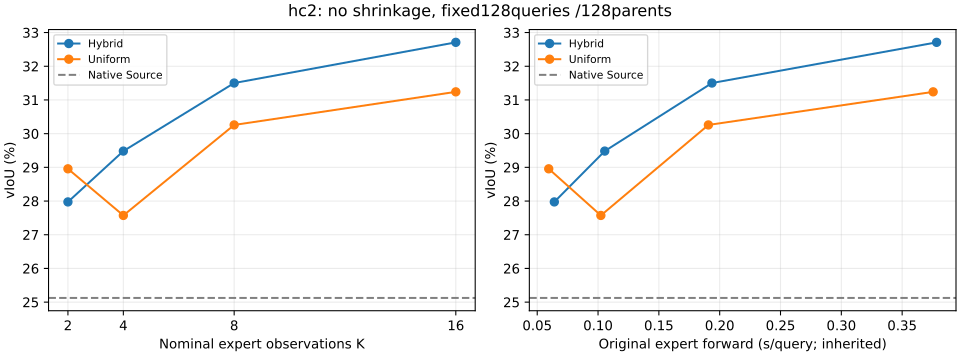

Values plotted in this chart, from the file beside it:
schedule	nominal_K	queries	tIoU_percent	vIoU_percent	R03_percent	R05_percent	original_expert_forward_seconds
Hybrid	2	128	53.61	27.97	42.97	20.31	0.06406
Uniform	2	128	54.51	28.96	46.09	21.88	0.05947
Hybrid	4	128	53.45	29.48	47.66	22.66	0.1055
Uniform	4	128	53.28	27.57	45.31	19.53	0.1023
Hybrid	8	128	54.38	31.5	48.44	23.44	0.1936
Uniform	8	128	53.33	30.26	49.22	21.88	0.1907
Hybrid	16	128	54.25	32.71	51.56	23.44	0.3783
Uniform	16	128	54.55	31.24	46.88	21.09	0.3755
